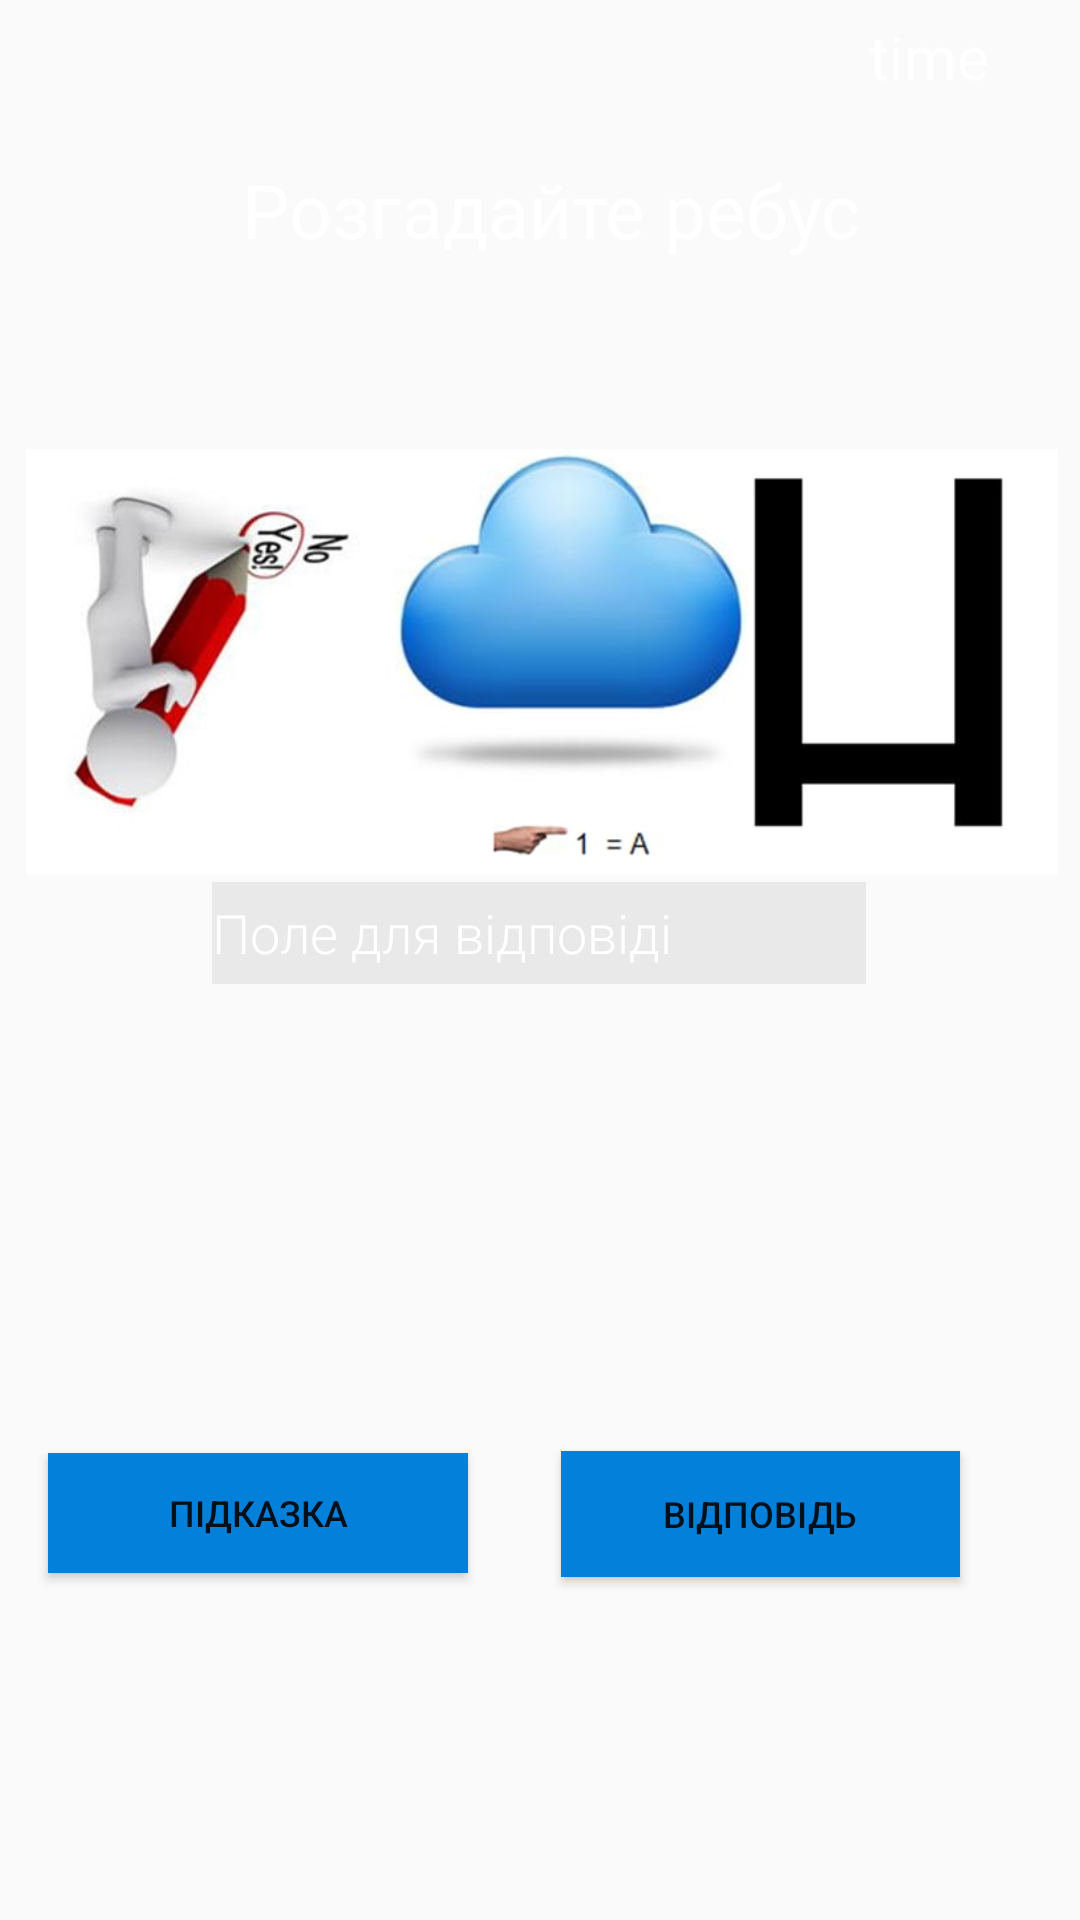

The Android layout XML behind this screen, and the referenced resources:
<!-- AndroidManifest.xml: application theme Theme.Project_AQ_version009 -->
<!-- res/layout/the_fourth_task_activity.xml -->
<?xml version="1.0" encoding="utf-8"?>
<androidx.constraintlayout.widget.ConstraintLayout xmlns:android="http://schemas.android.com/apk/res/android"
    xmlns:app="http://schemas.android.com/apk/res-auto"
    xmlns:tools="http://schemas.android.com/tools"
    android:layout_width="match_parent"
    android:layout_height="match_parent"
    android:background="@drawable/gg2"
    tools:context="com.example.StartQuest.TheFourthTask">

    <Button
        android:id="@+id/_btPrompt"
        android:layout_width="140dp"
        android:layout_height="40dp"
        android:background="#0380DA"
        android:text="Підказка"
        android:textSize="12sp"
        app:layout_constraintBottom_toBottomOf="parent"
        app:layout_constraintEnd_toStartOf="@+id/_btEnterAnswer"
        app:layout_constraintHorizontal_bias="0.34"
        app:layout_constraintStart_toStartOf="parent"
        app:layout_constraintTop_toTopOf="parent"
        app:layout_constraintVertical_bias="0.807" />

    <Button
        android:id="@+id/_btEnterAnswer"
        android:layout_width="133dp"
        android:layout_height="42dp"
        android:layout_marginEnd="40dp"
        android:layout_marginRight="40dp"
        android:background="#0380DA"
        android:text="Відповідь"
        android:textSize="12sp"
        app:layout_constraintBottom_toBottomOf="parent"
        app:layout_constraintEnd_toEndOf="parent"
        app:layout_constraintTop_toTopOf="parent"
        app:layout_constraintVertical_bias="0.809" />

    <EditText
        android:id="@+id/_answerQuest"
        android:layout_width="218dp"
        android:layout_height="34dp"
        android:layout_marginBottom="312dp"
        android:background="#11000000"
        android:ems="10"
        android:fontFamily="sans-serif-light"
        android:hint="Поле для відповіді"
        android:inputType="textPersonName"
        android:textColor="@color/white"
        android:textColorHint="@color/white"
        app:layout_constraintBottom_toBottomOf="parent"
        app:layout_constraintEnd_toEndOf="parent"
        app:layout_constraintHorizontal_bias="0.497"
        app:layout_constraintStart_toStartOf="parent" />


    <TextView
        android:id="@+id/time"
        android:layout_width="72dp"
        android:layout_height="28dp"
        android:text="time"
        android:textAlignment="center"
        android:textColor="@color/white"
        android:textSize="20dp"
        app:layout_constraintBottom_toTopOf="@+id/textView5"
        app:layout_constraintEnd_toEndOf="parent"
        app:layout_constraintHorizontal_bias="0.95"
        app:layout_constraintStart_toStartOf="parent"
        app:layout_constraintTop_toTopOf="parent"
        app:layout_constraintVertical_bias="0.216" />

    <ImageView
        android:id="@+id/imageView162"
        android:layout_width="344dp"
        android:layout_height="212dp"
        app:layout_constraintBottom_toBottomOf="parent"
        app:layout_constraintEnd_toEndOf="parent"
        app:layout_constraintHorizontal_bias="0.551"
        app:layout_constraintStart_toStartOf="parent"
        app:layout_constraintTop_toTopOf="parent"
        app:layout_constraintVertical_bias="0.268"
        app:srcCompat="@drawable/b" />

    <TextView
        android:id="@+id/textView5"
        android:layout_width="wrap_content"
        android:layout_height="wrap_content"
        android:layout_marginBottom="28dp"
        android:text="Розгадайте ребус"
        android:textColor="@color/white"
        android:textSize="25dp"
        app:layout_constraintBottom_toTopOf="@+id/imageView162"
        app:layout_constraintEnd_toEndOf="parent"
        app:layout_constraintHorizontal_bias="0.524"
        app:layout_constraintStart_toStartOf="parent" />

</androidx.constraintlayout.widget.ConstraintLayout>
<!-- resources referenced by this layout -->
<resources>
  <!-- drawable b: jpg bitmap (drawable-v24, 16548 bytes) -->
  <style name="Theme.Project_AQ_version009" parent="Theme.AppCompat.DayNight.NoActionBar">
          
          <item name="android:windowNoTitle">true</item>
          <item name="colorPrimary">@color/purple_500</item>
          <item name="colorPrimaryVariant">@color/purple_700</item>
          <item name="colorOnPrimary">@color/white</item>
          
          <item name="colorSecondary">@color/teal_200</item>
          <item name="colorSecondaryVariant">@color/teal_700</item>
          <item name="colorOnSecondary">@color/black</item>
          
          <item name="android:statusBarColor" tools:targetApi="l">?attr/colorPrimaryVariant</item>
          
          <item name="windowNoTitle">true</item>
          <item name="windowActionBar">false</item>
          <item name="actionBarTheme">@null</item>
  
  
  
  
      </style>
  <!-- not gathered from this repository: default colours our renderer supplied (Android Studio template values) -->
  <color name="purple_500">#FF6200EE</color>
  <color name="purple_700">#FF3700B3</color>
  <color name="teal_200">#FF03DAC5</color>
  <color name="teal_700">#FF018786</color>
  <color name="black">#FF000000</color>
  <color name="white">#FFFFFFFF</color>
</resources>
